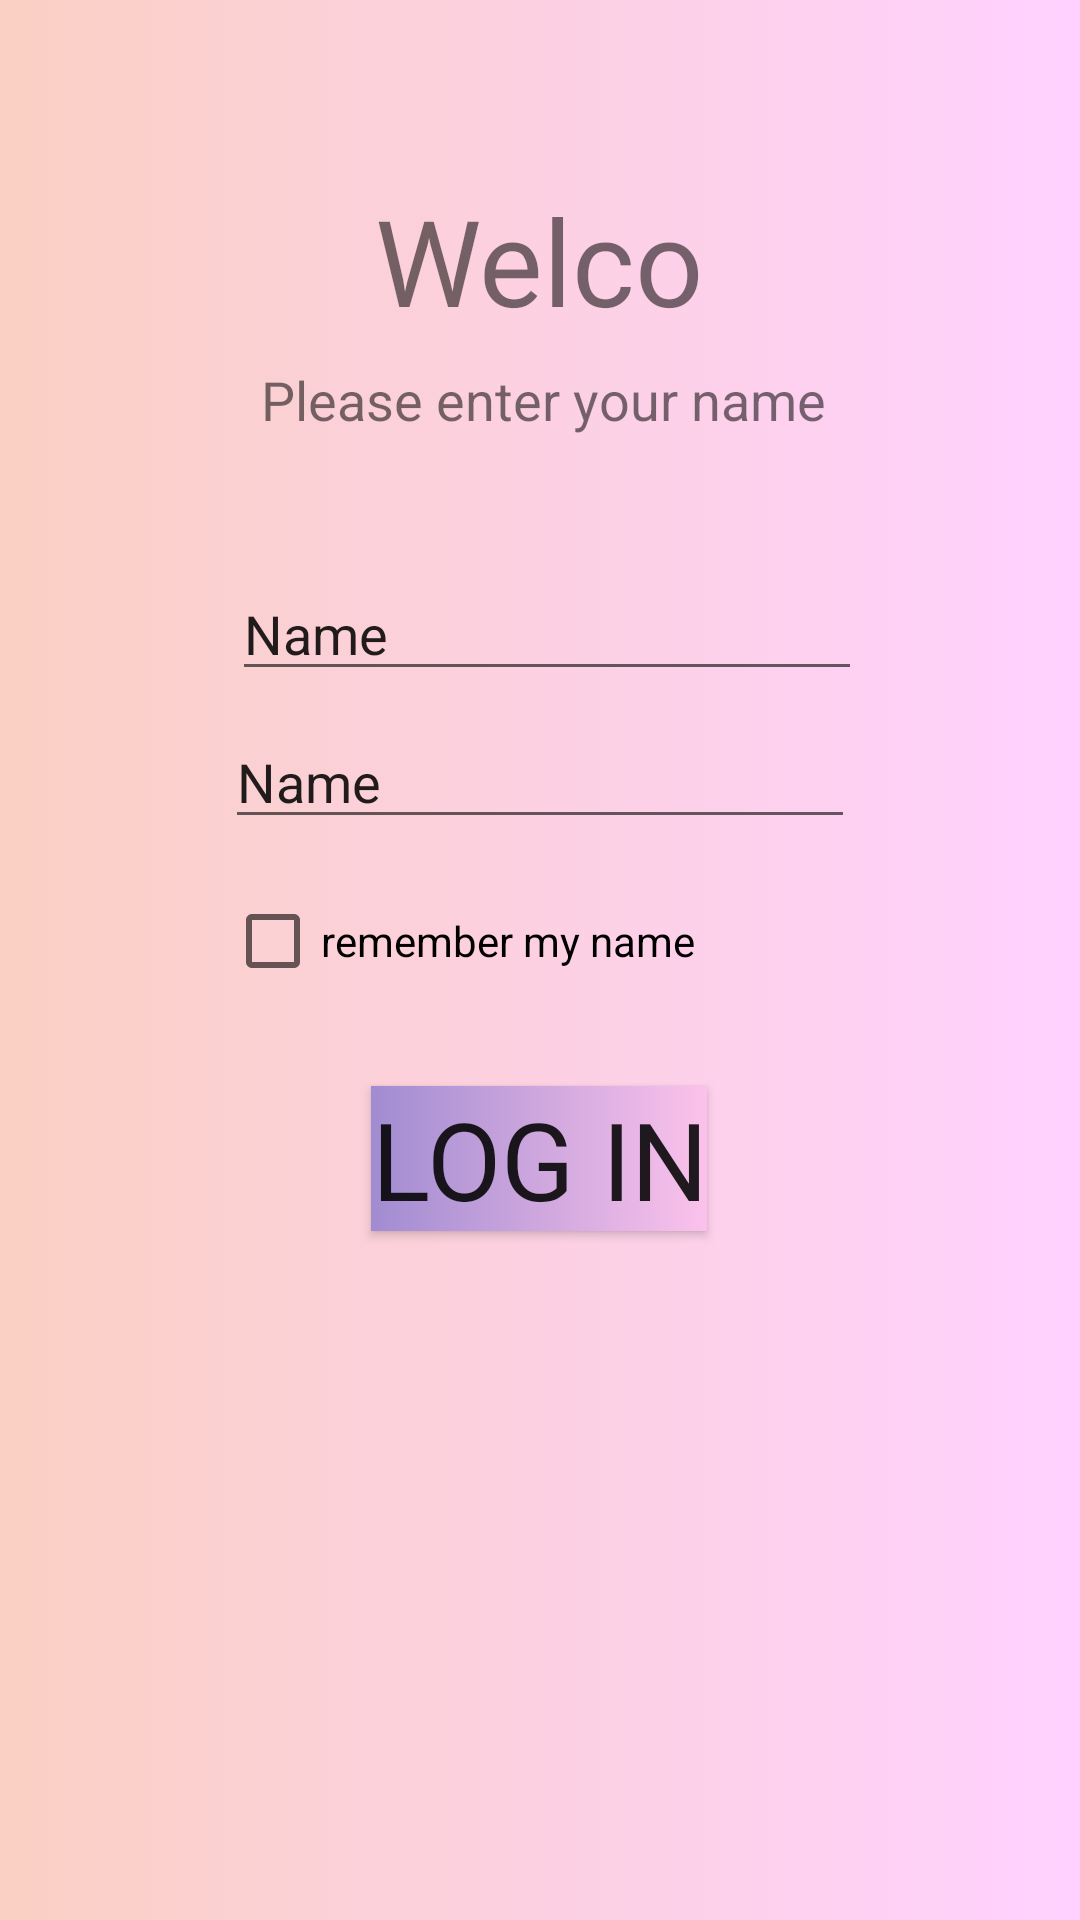

Reconstruct the res/layout file that produces this screen, plus the resources it refers to.
<!-- AndroidManifest.xml: application theme Theme.PF -->
<!-- res/layout/welcome_layout.xml -->
<?xml version="1.0" encoding="utf-8"?>
<androidx.constraintlayout.widget.ConstraintLayout xmlns:android="http://schemas.android.com/apk/res/android"
    xmlns:app="http://schemas.android.com/apk/res-auto"
    xmlns:tools="http://schemas.android.com/tools"
    android:layout_width="match_parent"
    android:layout_height="match_parent"
    android:background="@drawable/cute_gradient">

    <TextView
        android:id="@+id/textView"
        android:layout_width="128dp"
        android:layout_height="49dp"
        android:layout_marginTop="60dp"
        android:fontFamily="@font/cookiemonster"
        android:text="Welcome"
        android:textAlignment="center"
        android:textSize="40dp"
        app:layout_constraintEnd_toEndOf="parent"
        app:layout_constraintHorizontal_bias="0.498"
        app:layout_constraintStart_toStartOf="parent"
        app:layout_constraintTop_toTopOf="parent" />

    <TextView
        android:id="@+id/textView2"
        android:layout_width="210dp"
        android:layout_height="56dp"
        android:layout_marginTop="12dp"
        android:text="Please enter your name"
        android:textAlignment="center"
        android:textSize="18sp"
        app:layout_constraintEnd_toEndOf="parent"
        app:layout_constraintHorizontal_bias="0.507"
        app:layout_constraintStart_toStartOf="parent"
        app:layout_constraintTop_toBottomOf="@+id/textView" />

    <EditText
        android:id="@+id/edt_firstname"
        android:layout_width="wrap_content"
        android:layout_height="wrap_content"
        android:layout_marginTop="12dp"
        android:ems="10"
        android:hint="First name"
        android:inputType="textPersonName"
        android:text="Name"
        app:layout_constraintEnd_toEndOf="parent"
        app:layout_constraintHorizontal_bias="0.515"
        app:layout_constraintStart_toStartOf="parent"
        app:layout_constraintTop_toBottomOf="@+id/textView2" />

    <EditText
        android:id="@+id/edt_lastname"
        android:layout_width="wrap_content"
        android:layout_height="wrap_content"
        android:layout_marginTop="8dp"
        android:ems="10"
        android:hint="Last name"
        android:inputType="textPersonName"
        android:text="Name"
        app:layout_constraintEnd_toEndOf="parent"
        app:layout_constraintStart_toStartOf="parent"
        app:layout_constraintTop_toBottomOf="@+id/edt_firstname" />

    <androidx.appcompat.widget.AppCompatButton
        android:id="@+id/btn_login"
        android:layout_width="wrap_content"
        android:layout_height="wrap_content"
        android:layout_marginTop="68dp"
        android:layout_marginBottom="60dp"
        android:background="@drawable/cute_gradient_purple"
        android:fontFamily="@font/cookiemonster"
        android:text="Log in"
        android:textAlignment="center"
        android:textSize="36sp"
        app:layout_constraintBottom_toBottomOf="parent"
        app:layout_constraintEnd_toEndOf="parent"
        app:layout_constraintHorizontal_bias="0.498"
        app:layout_constraintStart_toStartOf="parent"
        app:layout_constraintTop_toBottomOf="@+id/edt_lastname"
        app:layout_constraintVertical_bias="0.077" />

    <CheckBox
        android:id="@+id/checkbox_remember"
        android:layout_width="210dp"
        android:layout_height="44dp"
        android:layout_marginTop="12dp"
        android:text="remember my name"
        android:textAlignment="textStart"
        android:textAllCaps="false"
        app:layout_constraintEnd_toEndOf="parent"
        app:layout_constraintHorizontal_bias="0.5"
        app:layout_constraintStart_toStartOf="parent"
        app:layout_constraintTop_toBottomOf="@+id/edt_lastname" />
</androidx.constraintlayout.widget.ConstraintLayout>
<!-- resources referenced by this layout -->
<resources>
  <!-- drawable cute_gradient (drawable) -->
  <?xml version="1.0" encoding="utf-8"?>
  <selector xmlns:android="http://schemas.android.com/apk/res/android">
  <item>
      <shape>
          <gradient
              android:startColor="#fad0c4"
              android:endColor="#ffd1ff"/>
      </shape>
  </item>
  </selector>
  <!-- drawable cute_gradient_purple (drawable) -->
  <?xml version="1.0" encoding="utf-8"?>
  <selector xmlns:android="http://schemas.android.com/apk/res/android">
      <item>
          <shape>
              <gradient
                  android:startColor="#a18cd1"
                  android:endColor="#fbc2eb"/>
          </shape>
      </item>
  </selector>
  <style name="Theme.PF" parent="Theme.MaterialComponents.DayNight.DarkActionBar">
          
          <item name="colorPrimary">@color/purple_500</item>
          <item name="colorPrimaryVariant">@color/purple_700</item>
          <item name="colorOnPrimary">@color/white</item>
          
          <item name="colorSecondary">@color/teal_200</item>
          <item name="colorSecondaryVariant">@color/teal_700</item>
          <item name="colorOnSecondary">@color/black</item>
          
          <item name="android:statusBarColor" tools:targetApi="l">?attr/colorPrimaryVariant</item>
          
      </style>
  <color name="purple_500">#FF6200EE</color>
  <color name="purple_700">#FF3700B3</color>
  <color name="white">#FFFFFFFF</color>
  <color name="teal_200">#FF03DAC5</color>
  <color name="teal_700">#FF018786</color>
  <color name="black">#FF000000</color>
</resources>
